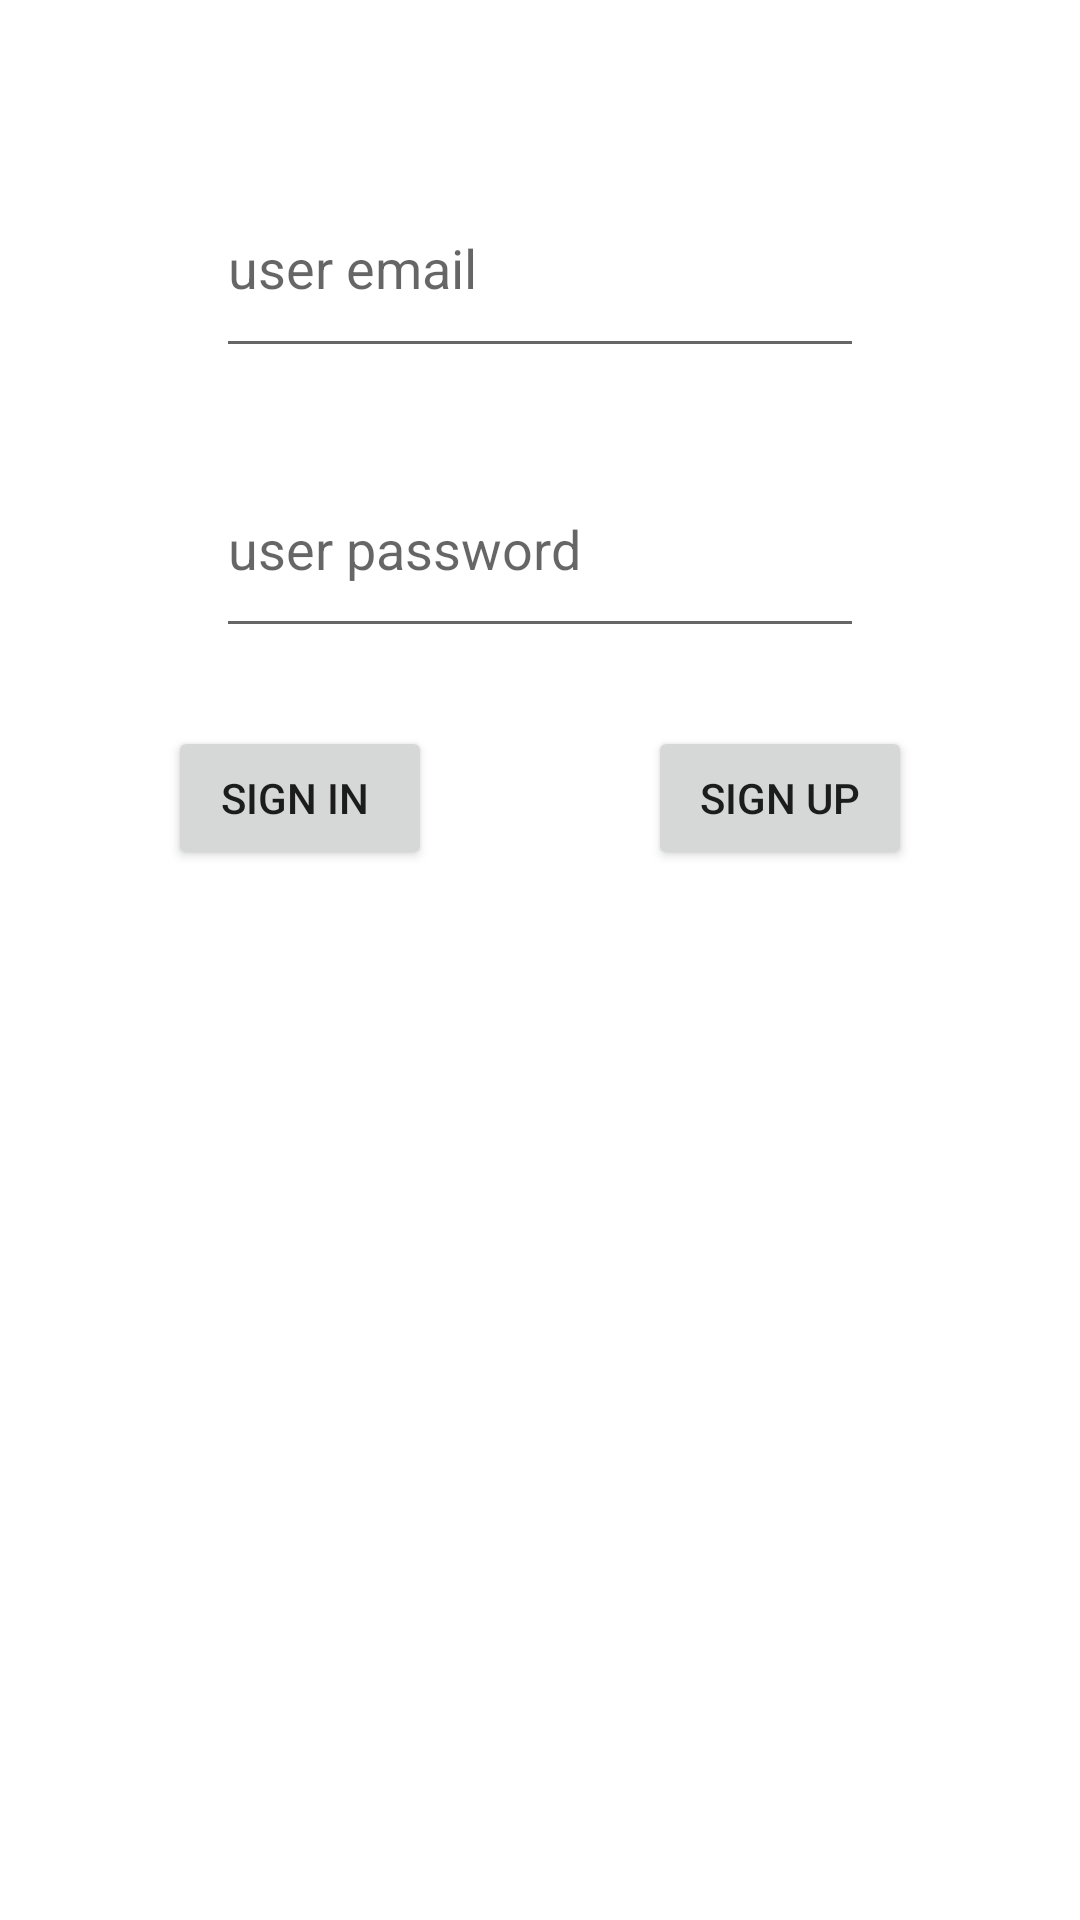

Here is an Android app screen rendered from its layout file. Give the layout XML and the strings, colors and styles it references.
<!-- AndroidManifest.xml: application theme Theme.KotlinClone -->
<!-- res/layout/activity_main.xml -->
<?xml version="1.0" encoding="utf-8"?>
<androidx.constraintlayout.widget.ConstraintLayout
    xmlns:android="http://schemas.android.com/apk/res/android"
    xmlns:app="http://schemas.android.com/apk/res-auto"
    xmlns:tools="http://schemas.android.com/tools"
    android:layout_width="match_parent"
    android:layout_height="match_parent"
    tools:context=".view.MainActivity">

    <EditText
        android:id="@+id/passwordText"
        android:layout_width="0dp"
        android:layout_height="0dp"
        android:layout_marginStart="72dp"
        android:layout_marginEnd="72dp"
        android:layout_marginBottom="26dp"
        android:ems="10"
        android:hint="user password"
        android:inputType="textPersonName"
        app:layout_constraintBottom_toTopOf="@+id/button2"
        app:layout_constraintEnd_toEndOf="parent"
        app:layout_constraintStart_toStartOf="parent"
        app:layout_constraintTop_toBottomOf="@+id/userEmailText" />

    <EditText
        android:id="@+id/userEmailText"
        android:layout_width="0dp"
        android:layout_height="0dp"
        android:layout_marginStart="72dp"
        android:layout_marginTop="53dp"
        android:layout_marginEnd="72dp"
        android:layout_marginBottom="24dp"
        android:ems="10"
        android:hint="user email"
        android:inputType="textPersonName"
        app:layout_constraintBottom_toTopOf="@+id/passwordText"
        app:layout_constraintEnd_toEndOf="parent"
        app:layout_constraintStart_toStartOf="parent"
        app:layout_constraintTop_toTopOf="parent" />

    <Button
        android:id="@+id/button"
        android:layout_width="wrap_content"
        android:layout_height="wrap_content"
        android:layout_marginTop="26dp"
        android:layout_marginEnd="16dp"
        android:onClick="signInClicked"
        android:text="Sign In "
        app:layout_constraintEnd_toStartOf="@+id/button2"
        app:layout_constraintStart_toStartOf="parent"
        app:layout_constraintTop_toBottomOf="@+id/passwordText" />

    <Button
        android:id="@+id/button2"
        android:layout_width="wrap_content"
        android:layout_height="wrap_content"
        android:layout_marginBottom="350dp"
        android:onClick="signUpClicked"
        android:text="Sign Up"
        app:layout_constraintBottom_toBottomOf="parent"
        app:layout_constraintEnd_toEndOf="parent"
        app:layout_constraintStart_toEndOf="@+id/button"
        app:layout_constraintTop_toBottomOf="@+id/passwordText" />
</androidx.constraintlayout.widget.ConstraintLayout>
<!-- resources referenced by this layout -->
<resources>
  <style name="Theme.KotlinClone" parent="Theme.MaterialComponents.DayNight.DarkActionBar">
          
          <item name="colorPrimary">@color/purple_500</item>
          <item name="colorPrimaryVariant">@color/purple_700</item>
          <item name="colorOnPrimary">@color/white</item>
          
          <item name="colorSecondary">@color/teal_200</item>
          <item name="colorSecondaryVariant">@color/teal_700</item>
          <item name="colorOnSecondary">@color/black</item>
          
          <item name="android:statusBarColor">?attr/colorPrimaryVariant</item>
          
      </style>
  <!-- not gathered from this repository: default colours our renderer supplied (Android Studio template values) -->
  <color name="purple_500">#FF6200EE</color>
  <color name="purple_700">#FF3700B3</color>
  <color name="teal_200">#FF03DAC5</color>
  <color name="teal_700">#FF018786</color>
  <color name="black">#FF000000</color>
  <color name="white">#FFFFFFFF</color>
</resources>
